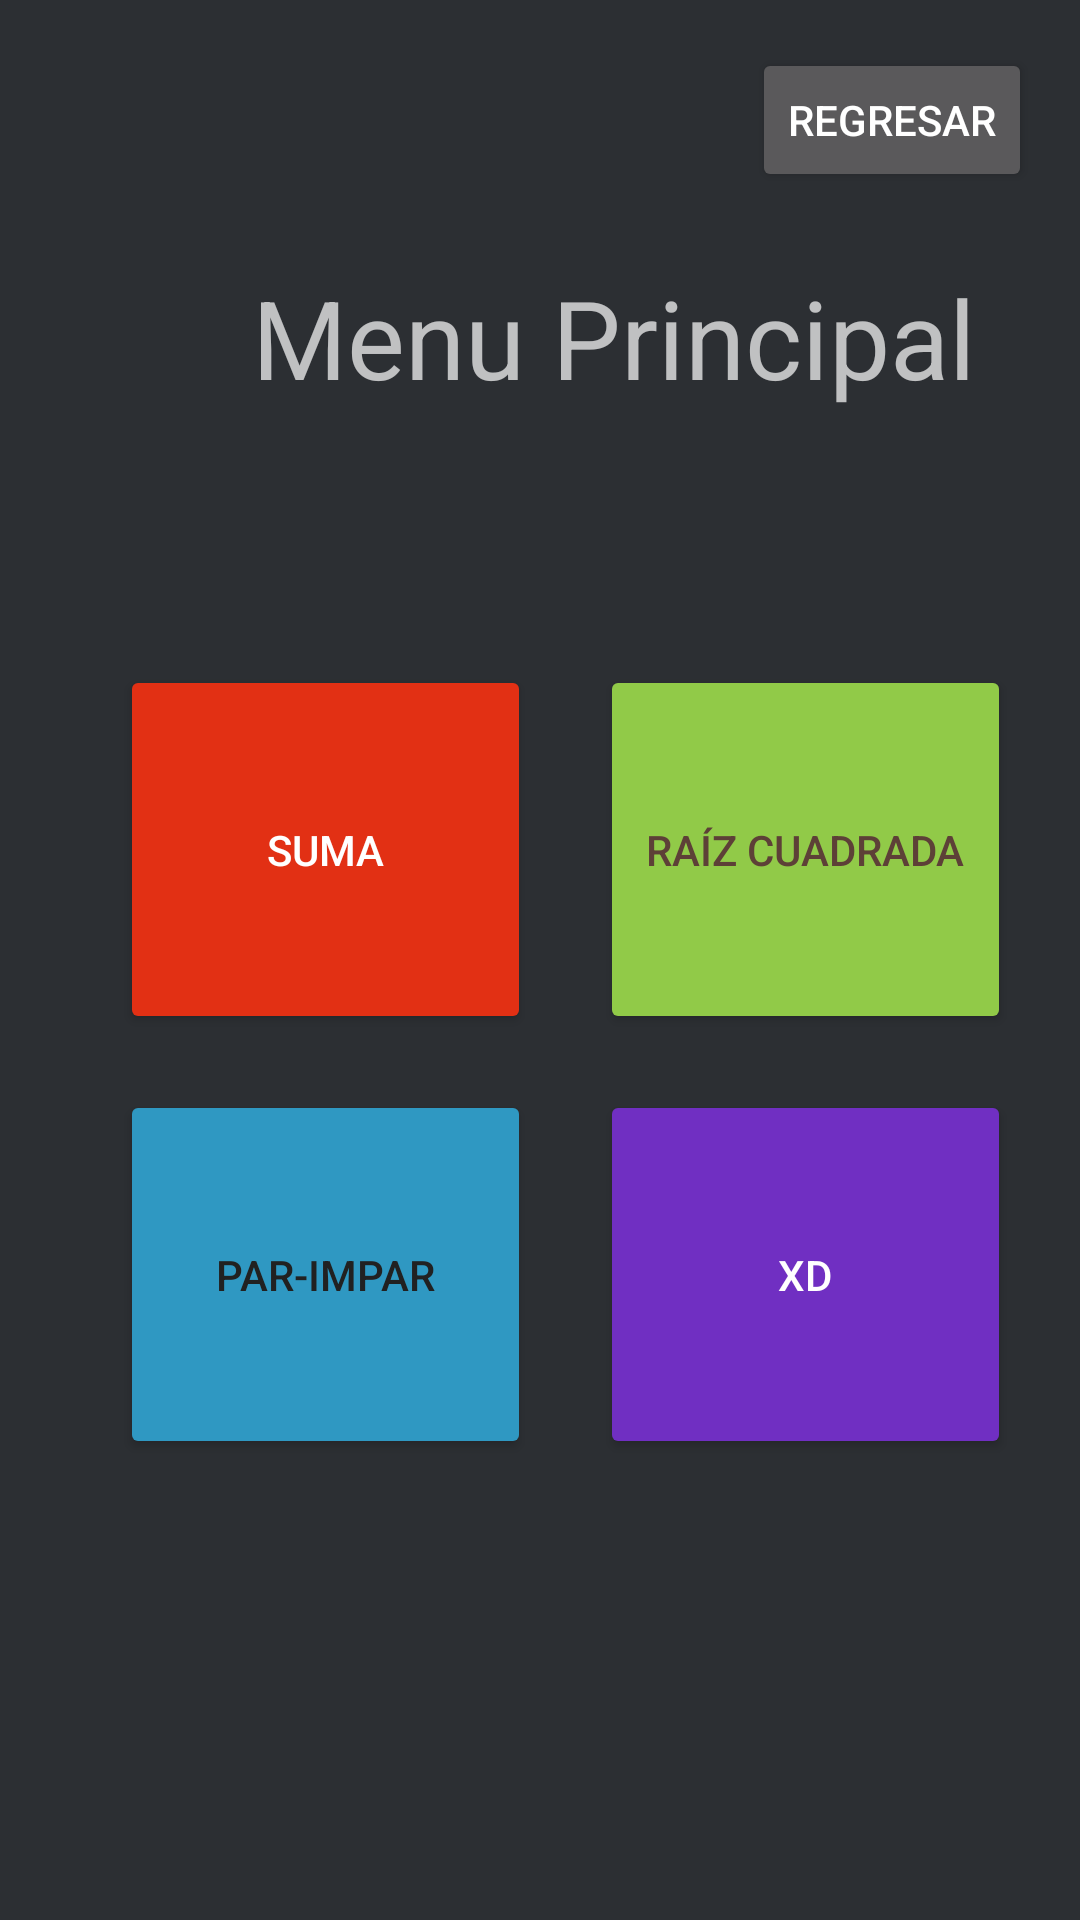

Produce the Android XML layout that renders to this screen, including the resource entries it uses.
<!-- AndroidManifest.xml: application theme Theme.Design.NoActionBar -->
<!-- res/layout/activity_menu_principal.xml -->
<?xml version="1.0" encoding="utf-8"?>
<androidx.constraintlayout.widget.ConstraintLayout xmlns:android="http://schemas.android.com/apk/res/android"
    xmlns:app="http://schemas.android.com/apk/res-auto"
    xmlns:tools="http://schemas.android.com/tools"
    android:layout_width="match_parent"
    android:layout_height="match_parent"
    android:background="#2c2f33"
    android:onClick="Regresar"
    tools:context=".MenuPrincipal">

    <Button
        android:id="@+id/button6"
        android:layout_width="137dp"
        android:layout_height="123dp"
        android:layout_marginStart="40dp"
        android:backgroundTint="#E23014"
        android:onClick="Sumar"
        android:text="@string/suma"
        app:layout_constraintBottom_toBottomOf="parent"
        app:layout_constraintStart_toStartOf="parent"
        app:layout_constraintTop_toTopOf="parent"
        app:layout_constraintVertical_bias="0.429" />

    <Button
        android:id="@+id/button12"
        android:layout_width="137dp"
        android:layout_height="123dp"
        android:backgroundTint="#91CA48"
        android:onClick="Raiz"
        android:text="@string/ra_z_cuadrada"
        android:textColor="#5D4037"
        app:layout_constraintBottom_toBottomOf="parent"
        app:layout_constraintEnd_toEndOf="parent"
        app:layout_constraintStart_toEndOf="@+id/button6"
        app:layout_constraintTop_toTopOf="parent"
        app:layout_constraintVertical_bias="0.429" />

    <Button
        android:id="@+id/button13"
        android:layout_width="137dp"
        android:layout_height="123dp"
        android:backgroundTint="#702FC2 "
        android:text="@string/xd"
        app:layout_constraintBottom_toBottomOf="parent"
        app:layout_constraintEnd_toEndOf="parent"
        app:layout_constraintStart_toEndOf="@+id/button11"
        app:layout_constraintTop_toTopOf="parent"
        app:layout_constraintVertical_bias="0.703" />

    <Button
        android:id="@+id/button11"
        android:layout_width="137dp"
        android:layout_height="123dp"
        android:layout_marginStart="40dp"
        android:backgroundTint="#2F98C2 "
        android:text="@string/par_impar"
        android:textColor="#212121"
        app:layout_constraintBottom_toBottomOf="parent"
        app:layout_constraintStart_toStartOf="parent"
        app:layout_constraintTop_toTopOf="parent"
        app:layout_constraintVertical_bias="0.703"
        tools:ignore="TextContrastCheck" />

    <TextView
        android:id="@+id/textView"
        android:layout_width="243dp"
        android:layout_height="79dp"
        android:layout_marginStart="84dp"
        android:layout_marginTop="88dp"
        android:text="@string/menu_principal"
        app:autoSizeTextType="uniform"
        app:layout_constraintStart_toStartOf="parent"
        app:layout_constraintTop_toTopOf="parent" />

    <Button
        android:id="@+id/btnRegresar"
        android:layout_width="wrap_content"
        android:layout_height="wrap_content"
        android:layout_marginTop="16dp"
        android:layout_marginEnd="16dp"
        android:onClick="Regresar"
        android:text="@string/regresar"
        app:layout_constraintEnd_toEndOf="parent"
        app:layout_constraintTop_toTopOf="parent" />

</androidx.constraintlayout.widget.ConstraintLayout>
<!-- resources referenced by this layout -->
<resources>
  <string name="menu_principal">Menu Principal</string>
  <string name="par_impar">Par-Impar</string>
  <string name="ra_z_cuadrada">Raíz Cuadrada</string>
  <string name="regresar">Regresar</string>
  <string name="suma">Suma</string>
  <string name="xd">xd</string>
</resources>
